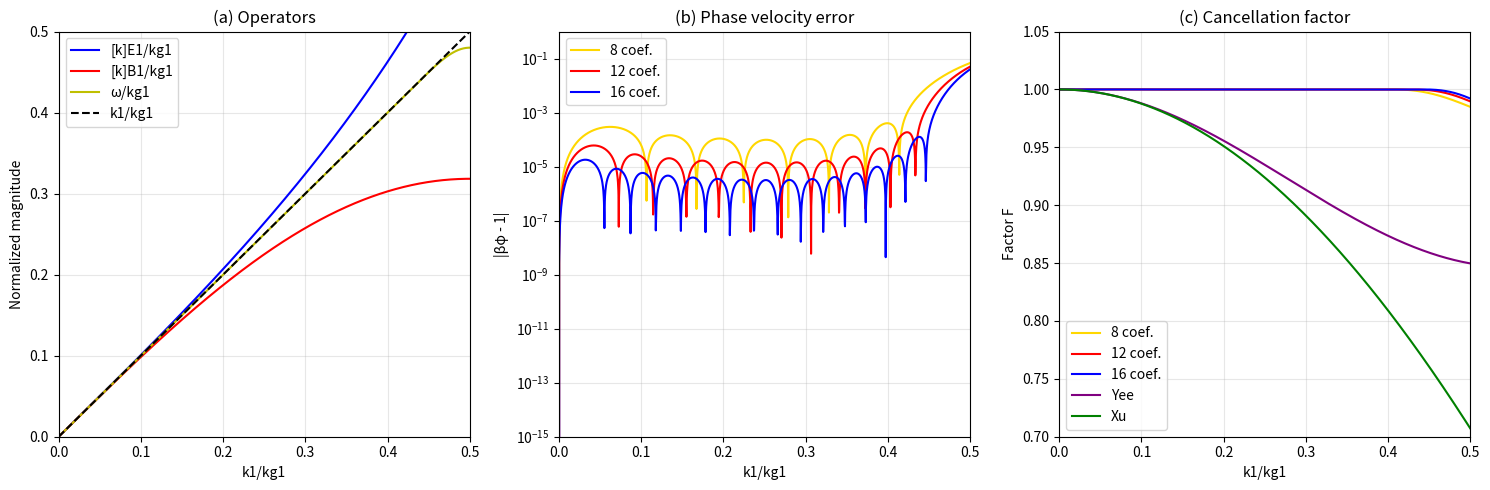

Write the Python code that produced this figure.


import matplotlib.pyplot as plt
import numpy as np
from scipy.integrate import quad
from scipy.special import factorial

#######
# fig 1, comparing the k space operators, k_E, k_B, k1 and the dispersion relation omega
# fig 2, comparing the error in the phase velocity for 8, 12 and 16 coefficients
# in fig 3, Comparing the cancellation factor (indicates E B balance) for the yee, xu and new solver from Li 2020
# 'A new field solver for modeling of relativistic particle-laser interactions using the particle-in-cell algorithm'
#######


# function kernel_sine( x, arglst ) in fortran line 1235. Not sure about the use of v and u, looks related to a fourier
# expansion to approximate the operator. Basically copied the fortran code
def kernel_sine(x, args):
    # args
    u = (2.0 * args[0] - 1.0) * np.pi
    v = (2.0 * args[1] - 1.0) * np.pi
    return np.sin(u * x) * np.sin(v * x)


# function kernel_dual_e( x, arglst ) fortran line 1302
# paper equation 14
def kernel_dual_e(x, args):
    u = (2.0 * args[0] - 1.0) * np.pi
    v = args[1] * np.pi
    k_cons = np.sin(v * x) / v
    omega = np.arcsin(v * k_cons) / v
    return np.sin(u * x) * k_cons / np.cos(v * omega)


# function kernel_dual_b( x, arglst ) fortran line 1321
# paper equation 15
def kernel_dual_b(x, args):
    u = (2.0 * args[0] - 1.0) * np.pi
    v = args[1] * np.pi
    k_cons = np.sin(v * x) / v
    omega = np.arcsin(v * k_cons) / v

    return np.sin(u * x) * k_cons * np.cos(v * omega)


# function weight( x, w, n ) fortran line 1695
# weighting function from appendix b
def weight(x, w, n):
    return np.exp(-np.log(2) * (x / w) ** n)


def integral(fun, args, upper=0.5, lower=0.0, tol=1e-16, w=0.36, n=10):
    def integrand(x, *in_args):
        # Unpack the arguments
        true_args = in_args[0]
        w = in_args[1]
        n = in_args[2]
        return fun(x, true_args) * weight(x, w, n)

    result, error = quad(integrand, lower, upper, args=(args, w, n), epsabs=1e-16)
    return result


# subroutine precond( A, b, n ) line 1622
# from fortran comment: precondition the linear equations Ax=b of dimension n to improve the condition number
def precondition(A, b):
    d = 1.0 / np.max(np.abs(A), axis=1)
    A_scaled = A * d[:, np.newaxis]
    b_scaled = b * d
    return A_scaled, b_scaled


# subroutine gen_solver_coef( fun, arglst, ord, n_coef, coef, w, n ) implemented from fortran 1162
# perform the integral from B.8 and B.9, build the A and b matrices,
def gen_solver_coef(kernel_func, args, ord, n_coef, w=0.35, n=10):
    size = n_coef + ord // 2
    A = np.zeros((size, size))
    b = np.zeros(size)

    for i in range(n_coef):
        for j in range(n_coef):
            lst = [i + 1, j + 1]
            A[i, j] = (2 / np.pi**2) * integral(kernel_sine, lst, w=w, n=n)

    for i in range(ord // 2):
        for j in range(n_coef):
            val = (2 * j + 1) ** (2 * i + 1) / factorial(2 * i + 1)
            A[i + n_coef, j] = val
            A[j, i + n_coef] = val

    for i in range(n_coef):
        lst = [i + 1] + list(args)
        b[i] = (2 / np.pi) * integral(kernel_func, lst, w=w, n=n)
    b[n_coef] = 1.0

    # Print A and b for debugging
    # print("Matrix A (before preconditioning):\n", A)
    # print("Vector b (before preconditioning):\n", b)

    A_scaled, b_scaled = precondition(A, b)

    # With this higher precision approach:
    from scipy.linalg import qr, solve_triangular

    q, r = qr(A_scaled, mode="economic")
    y = np.dot(q.T, b_scaled)
    x = solve_triangular(r, y)

    return x[:n_coef]


# takes the calculated stencil coefficients and does equation 6 from the paper
def calculate_operators(k1, dx1, dt, coef_e, coef_b):
    """Calculate kE1 and kB1 operators"""
    kE1 = np.zeros_like(k1)
    kB1 = np.zeros_like(k1)

    for j in range(len(coef_e)):
        kE1 += coef_e[j] * np.sin((2 * j + 1) * k1 * dx1 / 2) / (dx1 / 2)
        kB1 += coef_b[j] * np.sin((2 * j + 1) * k1 * dx1 / 2) / (dx1 / 2)

    return kE1, kB1


def calculate_phase_velocity(kE1, kB1, k1, dt):
    """Calculate phase velocity using equation 5 from the paper"""
    # βφ ≡ ω/k1 = (2/k1Δt) arcsin((Δt/2)√[k]B1[k]E1)
    return (2 / (k1 * dt)) * np.arcsin((dt / 2) * np.sqrt(kE1 * kB1))


# cancellation factor defined in figure 2 description. Ideally F = 1
def calculate_cancellation_factor(kE1, kB1, k1, dt):
    """Calculate cancellation factor F with proper normalization"""
    k1t = np.sin(k1 * dt / 2) / (dt / 2)

    kE1_scaled = kE1 / k1t
    kB1_scaled = kB1 / k1t

    omega = k1 * np.sqrt(kE1_scaled * kB1_scaled)

    F = np.sqrt(kE1_scaled / kB1_scaled) * np.cos(omega * dt / 2)

    return F


# used claude to write this part to make figure 2 from the paper
def test_operators():
    """test and plot results"""
    # Parameters matching paper

    k0 = 1.0
    dx1 = 0.2 / k0
    dt = 0.5 * dx1
    kg1 = 2 * np.pi / dx1

    k1 = np.linspace(1e-10, 0.5 * kg1, 2000)

    # Create figure
    fig, axs = plt.subplots(1, 3, figsize=(15, 5))

    # Plot operators for different stencil sizes
    for M, color in zip([8, 12, 16], ["gold", "red", "blue"]):
        coef_e = gen_solver_coef(kernel_dual_e, [dt / dx1], 2, M)
        coef_b = gen_solver_coef(kernel_dual_b, [dt / dx1], 2, M)
        print(f"E Stencil coefficients for M={M}:", coef_e)
        print(f"B Stencil coefficients for M={M}:", coef_b)
        print(coef_b * coef_e)

        # Calculate operators
        kE1, kB1 = calculate_operators(k1, dx1, dt, coef_e, coef_b)

        # Plot operators (only for M=16)
        if M == 16:
            omega_t = (2 / dt) * np.arcsin((dt / 2) * np.sqrt(kE1 * kB1))
            axs[0].plot(k1 / kg1, kE1 / kg1, "b-", label="[k]E1/kg1")
            axs[0].plot(k1 / kg1, kB1 / kg1, "r-", label="[k]B1/kg1")
            axs[0].plot(k1 / kg1, omega_t / kg1, "y-", label="ω/kg1")
            axs[0].plot(k1 / kg1, k1 / kg1, "k--", label="k1/kg1")

        # Phase velocity error
        vph = calculate_phase_velocity(kE1, kB1, k1, dt)

        axs[1].semilogy(k1 / kg1, np.abs(vph - 1), color=color, label=f"{M} coef.")

        # Cancellation factor
        F = calculate_cancellation_factor(kE1, kB1, k1, dt)
        axs[2].plot(k1 / kg1, F, color=color, label=f"{M} coef.")

    # Add Yee solver comparison
    k1_yee = np.sin(k1 * dx1 / 2) / (dx1 / 2)
    F_yee = calculate_cancellation_factor(k1_yee, k1_yee, k1, dt)
    axs[2].plot(k1 / kg1, F_yee, "purple", label="Yee")

    # Add Xu solver comparison
    k1_xu = np.sin(k1 * dt / 2) / (dt / 2)
    F_xu = calculate_cancellation_factor(k1_xu, k1_xu, k1, dt)
    axs[2].plot(k1 / kg1, F_xu, "green", label="Xu")

    # Configure plots
    titles = ["(a) Operators", "(b) Phase velocity error", "(c) Cancellation factor"]
    for ax, title in zip(axs, titles):
        ax.set_title(title)
        ax.set_xlabel("k1/kg1")
        ax.grid(True, which="both", alpha=0.3)
        ax.set_xlim(0, 0.5)

    axs[0].set_ylabel("Normalized magnitude")
    axs[0].set_ylim(0, 0.5)

    axs[1].set_ylabel("|βφ - 1|")
    axs[1].set_yscale("log")
    axs[1].set_ylim(1e-15, 1)

    axs[2].set_ylabel("Factor F")
    axs[2].set_ylim(0.7, 1.05)

    for ax in axs:
        ax.legend(loc="best")

    plt.tight_layout()
    return fig, axs


fig, axs = test_operators()
plt.show()
